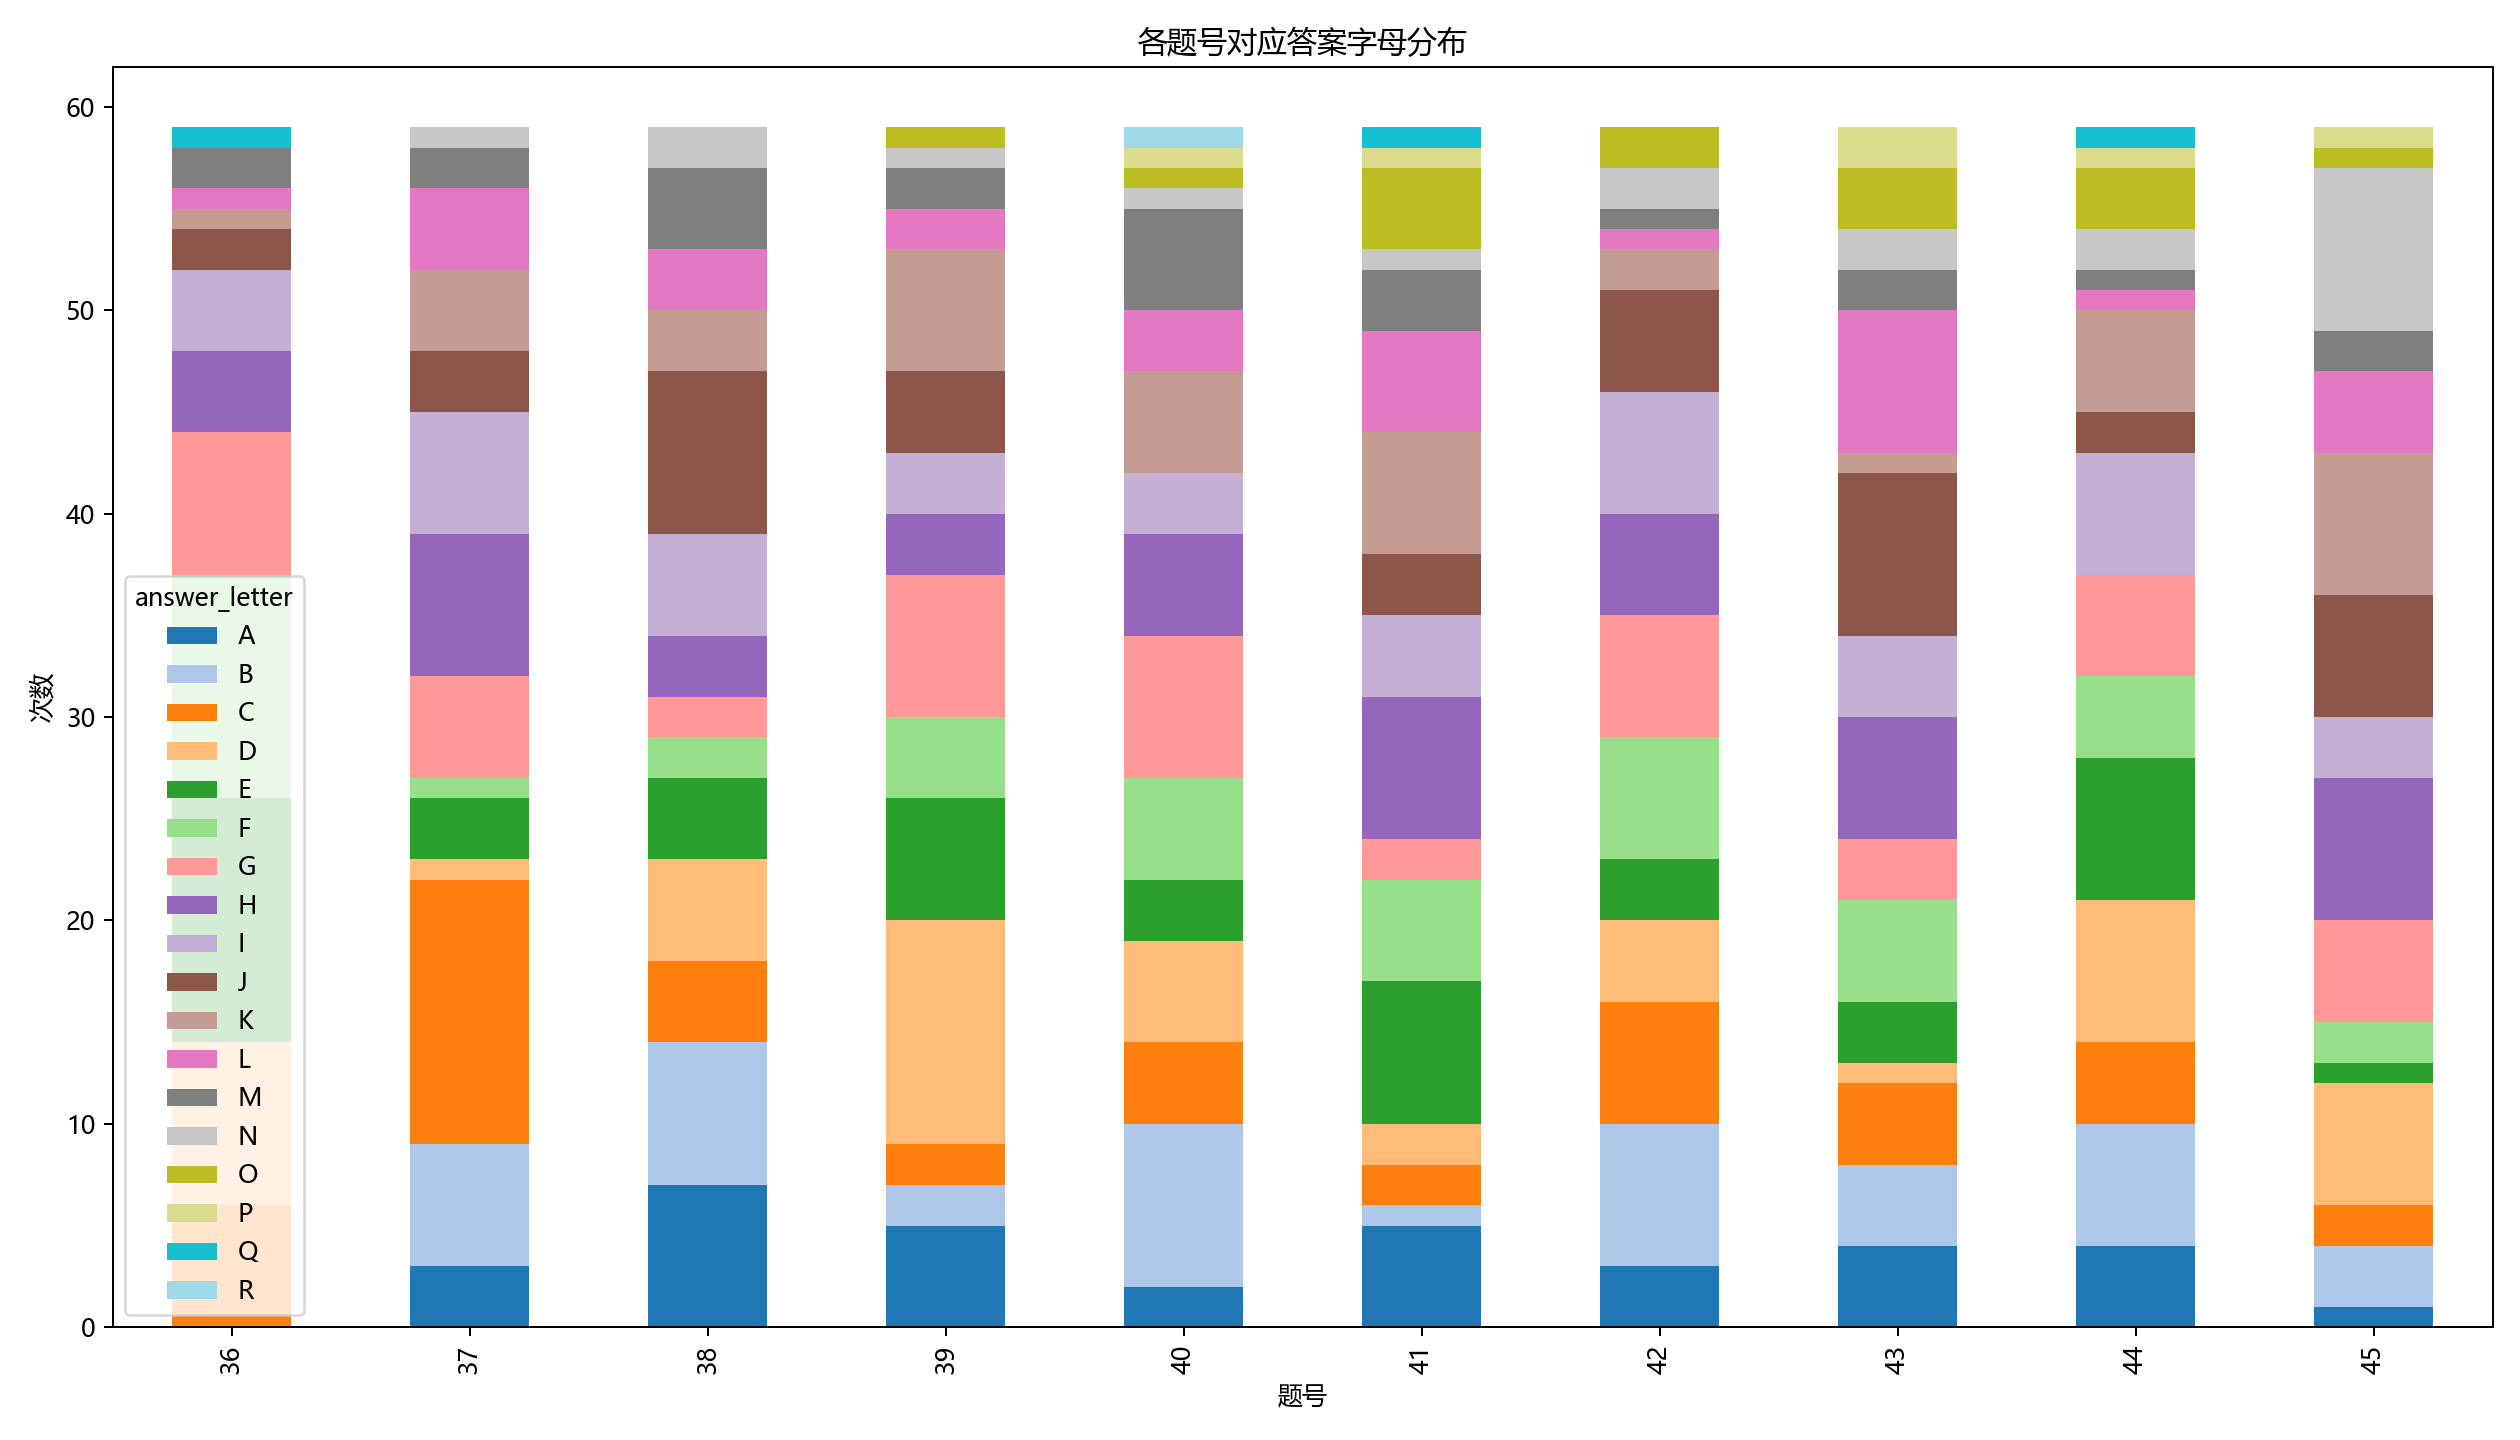

Data behind this chart, as committed beside it:
question_number, A, B, C, D, E, F, G, H, I, J, K, L, M, N, O, P, Q, R
36, 0, 0, 6, 8, 12, 11, 7, 4, 4, 2, 1, 1, 2, 0, 0, 0, 1, 0
37, 3, 6, 13, 1, 3, 1, 5, 7, 6, 3, 4, 4, 2, 1, 0, 0, 0, 0
38, 7, 7, 4, 5, 4, 2, 2, 3, 5, 8, 3, 3, 4, 2, 0, 0, 0, 0
39, 5, 2, 2, 11, 6, 4, 7, 3, 3, 4, 6, 2, 2, 1, 1, 0, 0, 0
40, 2, 8, 4, 5, 3, 5, 7, 5, 3, 0, 5, 3, 5, 1, 1, 1, 0, 1
41, 5, 1, 2, 2, 7, 5, 2, 7, 4, 3, 6, 5, 3, 1, 4, 1, 1, 0
42, 3, 7, 6, 4, 3, 6, 6, 5, 6, 5, 2, 1, 1, 2, 2, 0, 0, 0
43, 4, 4, 4, 1, 3, 5, 3, 6, 4, 8, 1, 7, 2, 2, 3, 2, 0, 0
44, 4, 6, 4, 7, 7, 4, 5, 0, 6, 2, 5, 1, 1, 2, 3, 1, 1, 0
45, 1, 3, 2, 6, 1, 2, 5, 7, 3, 6, 7, 4, 2, 8, 1, 1, 0, 0
